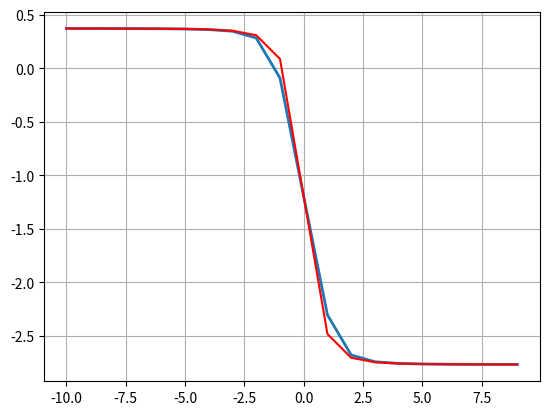

Recreate this plot in Python.
import numpy as np
import matplotlib.pyplot as plt
x = np.arange(-10,10,1)
dx = x[1]-x[0]
y = (-1 * np.arctan(x) - 1.2)*x
y1 = -x/(1+x**2)-np.arctan(x)-6/5
dydx = np.gradient(y, dx)
fig, ax = plt.subplots()
ax.plot(x,dydx,linewidth = "2.0")
plt.plot(x,y1, color = 'r')
plt.grid()
plt.show()
